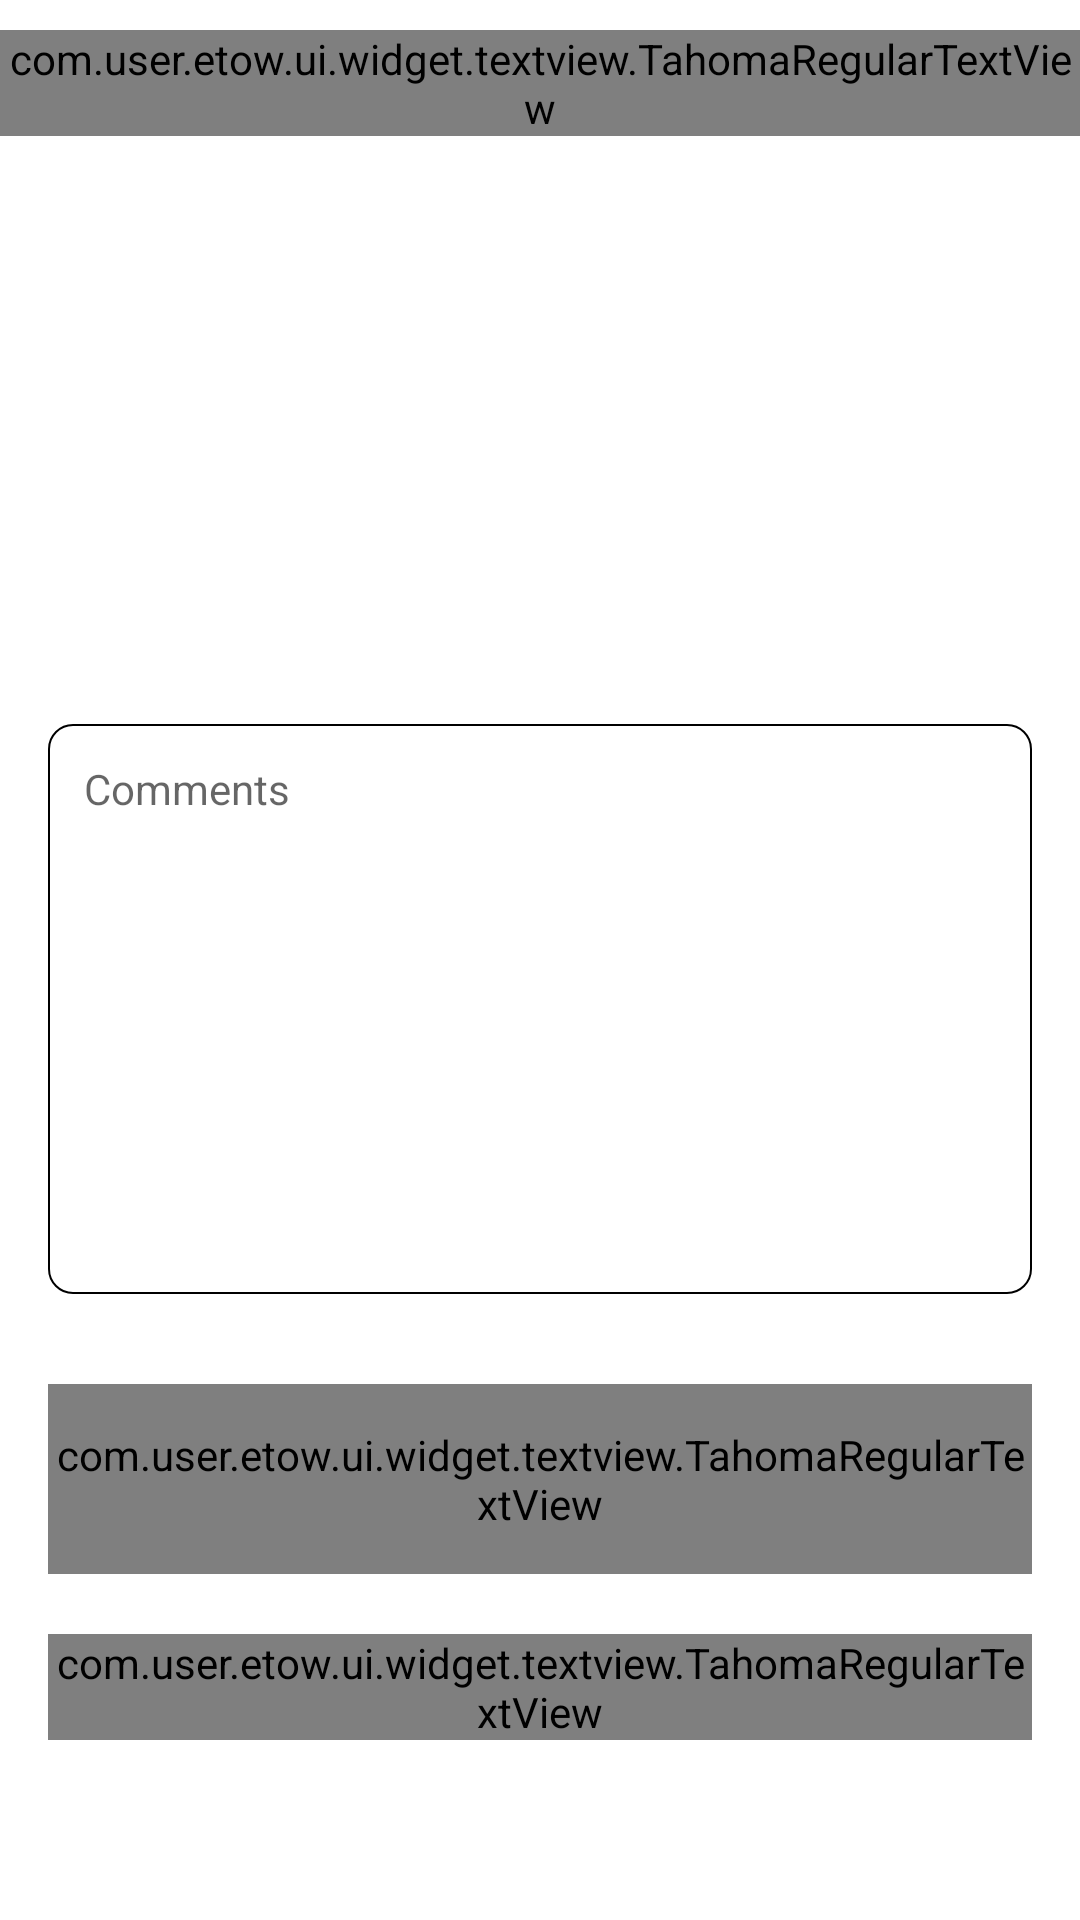

Layout XML and referenced resources for this Android screen:
<!-- AndroidManifest.xml: application theme AppTheme -->
<!-- res/layout/activity_feedback.xml -->
<?xml version="1.0" encoding="utf-8"?>
<LinearLayout xmlns:android="http://schemas.android.com/apk/res/android"
    android:layout_width="match_parent"
    android:layout_height="match_parent"
    android:background="@color/white"
    android:orientation="vertical">

    <include layout="@layout/layout_toolbar" />

    <ScrollView
        android:layout_width="match_parent"
        android:layout_height="match_parent">

        <LinearLayout
            android:layout_width="match_parent"
            android:layout_height="match_parent"
            android:orientation="vertical"
            android:padding="@dimen/define_dimen_16">

            <ImageView
                android:layout_width="@dimen/define_dimen_100"
                android:layout_height="@dimen/define_dimen_100"
                android:layout_gravity="center_horizontal"
                android:layout_marginTop="@dimen/define_dimen_20"
                android:src="@drawable/ic_etow_and_text_black" />

            <EditText
                android:id="@+id/edt_comment"
                android:layout_width="match_parent"
                android:layout_height="wrap_content"
                android:layout_marginTop="@dimen/define_dimen_50"
                android:background="@drawable/bg_white_corner_border_grey_radius_8"
                android:gravity="start"
                android:hint="@string/comments"
                android:imeOptions="actionDone"
                android:lines="10"
                android:padding="@dimen/define_dimen_12"
                android:textSize="@dimen/text_size_small" />

            <com.user.etow.ui.widget.textview.TahomaRegularTextView
                android:id="@+id/tv_send"
                android:layout_width="match_parent"
                android:layout_height="wrap_content"
                android:layout_marginBottom="@dimen/define_dimen_10"
                android:layout_marginTop="@dimen/define_dimen_30"
                android:background="@drawable/bg_black_corner"
                android:gravity="center"
                android:paddingBottom="@dimen/define_dimen_14"
                android:paddingTop="@dimen/define_dimen_14"
                android:text="@string/send"
                android:textColor="@color/white"
                android:textSize="@dimen/text_size_normal" />


            <com.user.etow.ui.widget.textview.TahomaRegularTextView
                android:id="@+id/tv_message"
                android:layout_width="match_parent"
                android:layout_height="wrap_content"
                android:layout_marginBottom="@dimen/define_dimen_10"
                android:layout_marginTop="@dimen/define_dimen_10"
                android:gravity="center"
                android:text="@string/get_in_touch_with_us_on"
                android:textColor="@color/textColorSecondary"
                android:textSize="@dimen/text_size_normal" />
        </LinearLayout>
    </ScrollView>
</LinearLayout>
<!-- res/layout/layout_toolbar.xml (included above) -->
<?xml version="1.0" encoding="utf-8"?>
<RelativeLayout xmlns:android="http://schemas.android.com/apk/res/android"
    android:layout_width="match_parent"
    android:layout_height="wrap_content"
    android:background="@color/white"
    android:paddingBottom="@dimen/define_dimen_10"
    android:paddingTop="@dimen/define_dimen_10">

    <ImageView
        android:id="@+id/img_back"
        android:layout_width="wrap_content"
        android:layout_height="wrap_content"
        android:layout_centerVertical="true"
        android:layout_marginStart="@dimen/define_dimen_14"
        android:padding="@dimen/define_dimen_6"
        android:src="@drawable/ic_back_black" />

    <com.user.etow.ui.widget.textview.TahomaRegularTextView
        android:id="@+id/tv_title_toolbar"
        android:layout_width="wrap_content"
        android:layout_height="wrap_content"
        android:layout_centerInParent="true"
        android:text="@string/app_name"
        android:textColor="@color/textColorPrimary"
        android:textSize="@dimen/text_size_xxnormal" />
</RelativeLayout>
<!-- resources referenced by this layout -->
<resources>
  <dimen name="define_dimen_10">10dp</dimen>
  <dimen name="define_dimen_100">100dp</dimen>
  <dimen name="define_dimen_12">12dp</dimen>
  <dimen name="define_dimen_14">14dp</dimen>
  <dimen name="define_dimen_16">16dp</dimen>
  <dimen name="define_dimen_20">20dp</dimen>
  <dimen name="define_dimen_30">30dp</dimen>
  <dimen name="define_dimen_50">50dp</dimen>
  <dimen name="define_dimen_6">6dp</dimen>
  <dimen name="text_size_normal">16sp</dimen>
  <dimen name="text_size_small">14sp</dimen>
  <dimen name="text_size_xxnormal">20sp</dimen>
  <!-- drawable bg_white_corner_border_grey_radius_8 (drawable) -->
  <?xml version="1.0" encoding="utf-8"?>
  <shape xmlns:android="http://schemas.android.com/apk/res/android">
      <corners android:radius="@dimen/define_dimen_8" />
      <solid android:color="@color/white" />
      <stroke
          android:width="0.5dp"
          android:color="@color/dividerColor" />
  </shape>
  <string name="app_name">eTow User</string>
  <string name="comments">Comments</string>
  <string name="get_in_touch_with_us_on">Or get in touch with us on</string>
  <string name="send">Send</string>
  <style name="AppTheme" parent="Theme.AppCompat.Light.NoActionBar">
          
          <item name="colorPrimary">@color/colorPrimary</item>
          <item name="colorPrimaryDark">@color/colorPrimaryDark</item>
          <item name="colorAccent">@color/colorAccent</item>
      </style>
  <dimen name="define_dimen_8">8dp</dimen>
  <!-- not gathered from this repository: default colours our renderer supplied (Android Studio template values) -->
  <color name="white">#FFFFFFFF</color>
  <color name="colorPrimary">#FF6200EE</color>
  <color name="colorPrimaryDark">#FF3700B3</color>
  <color name="colorAccent">#FF03DAC5</color>
</resources>
